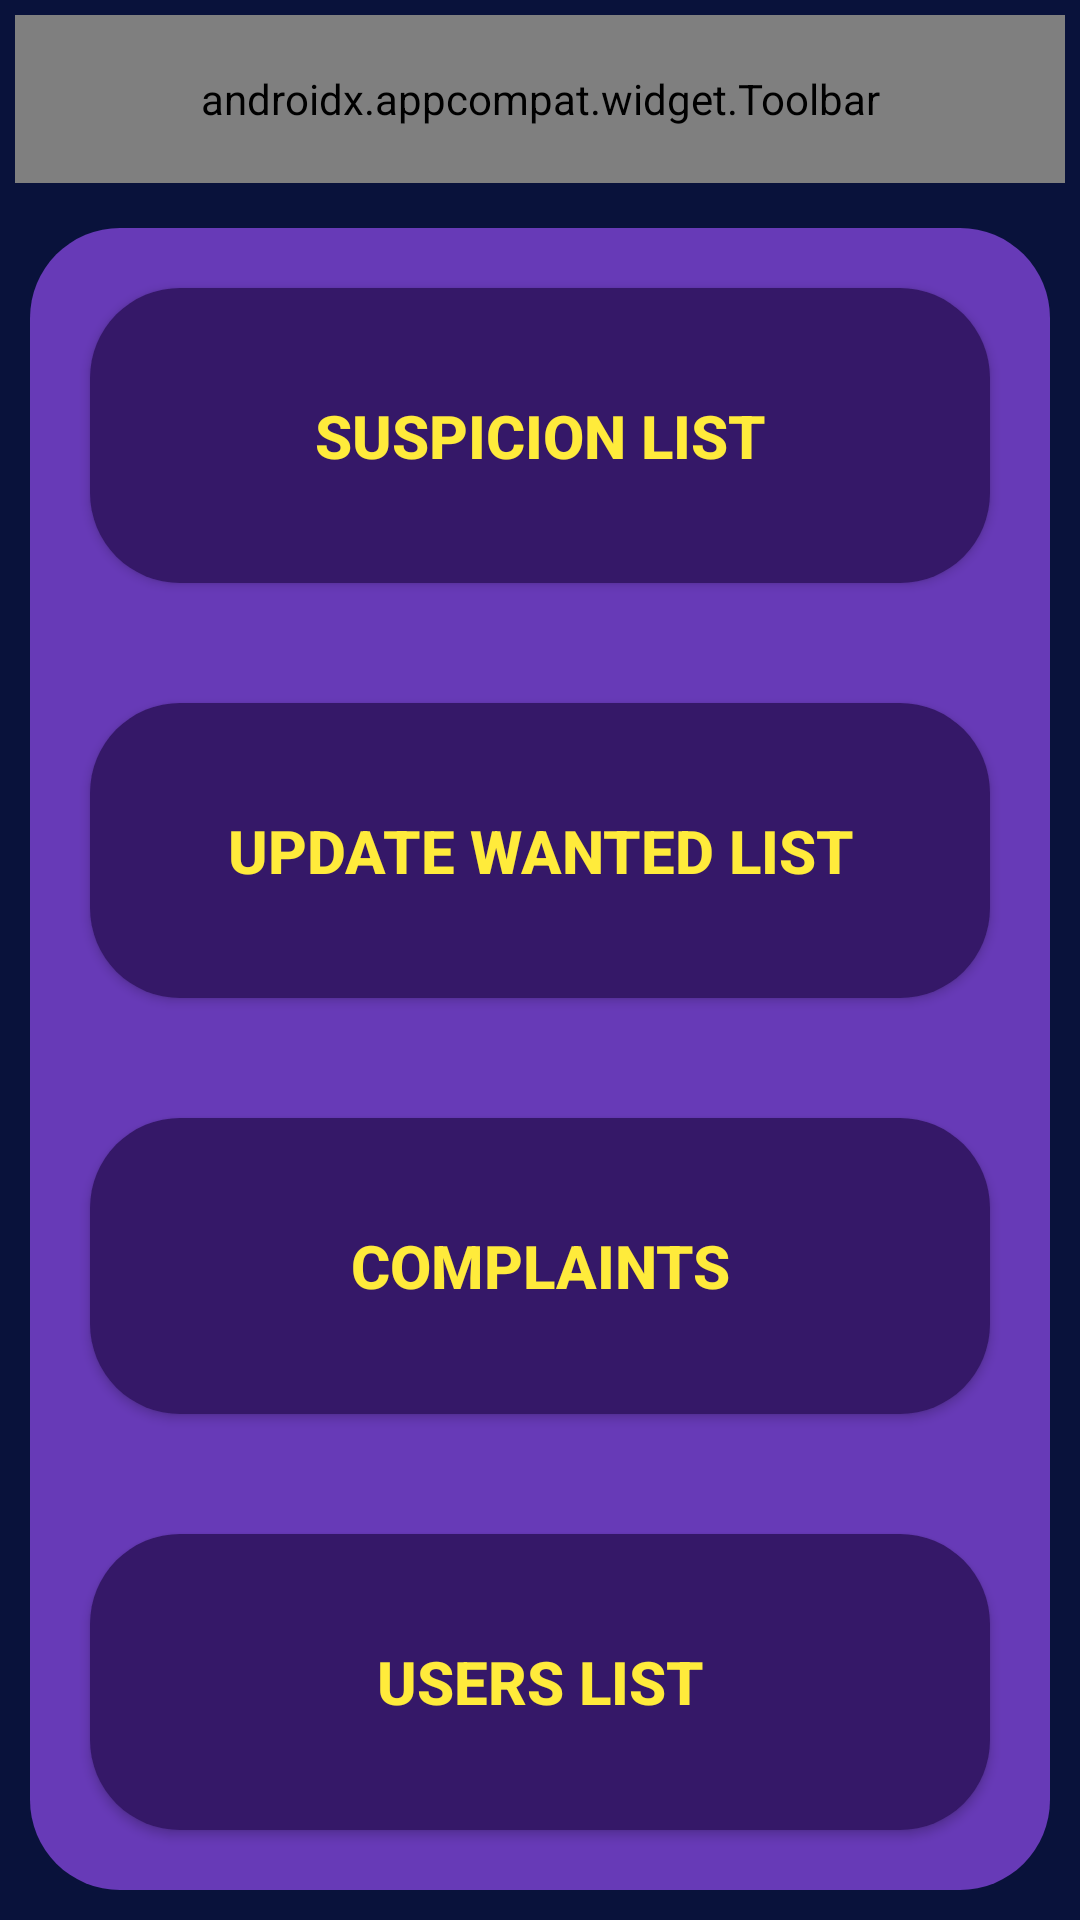

Produce the Android XML layout that renders to this screen, including the resource entries it uses.
<!-- AndroidManifest.xml: activity theme AppTheme.NoActionBar -->
<!-- res/layout/activity_classified.xml -->
<?xml version="1.0" encoding="utf-8"?>
<LinearLayout xmlns:android="http://schemas.android.com/apk/res/android"
    xmlns:tools="http://schemas.android.com/tools"
    android:layout_width="match_parent"
    android:layout_height="match_parent"
    xmlns:app="http://schemas.android.com/apk/res-auto"
    android:background="#09123b"
    android:orientation="vertical"
    tools:context=".ClassifiedActivity">

    <androidx.appcompat.widget.Toolbar
        android:id="@+id/classifiedToolbar"
        android:layout_width="match_parent"
        android:layout_height="?attr/actionBarSize"
        android:padding="5sp"
        android:layout_margin="5sp"
        android:background="@drawable/scrollview_shape"
        app:menu="@menu/main_menu">

        <TextView
            android:layout_width="match_parent"
            android:layout_height="match_parent"
            android:text="@string/app_name"
            android:textColor="#FFC107"
            android:textSize="30sp"
            android:textStyle="bold"
            android:gravity="center"
            android:fontFamily="@font/allerta"/>

    </androidx.appcompat.widget.Toolbar>

    <LinearLayout
        android:layout_width="match_parent"
        android:layout_height="match_parent"
        android:background="@drawable/textview_shape"
        android:layout_margin="10sp"
        android:orientation="vertical">

    <Button
        android:id="@+id/registerSuspicion"
        android:layout_width="match_parent"
        android:layout_height="0dp"
        android:layout_weight="1"
        android:background="@drawable/scrollview_shape"
        android:layout_margin="20sp"
        android:gravity="center"
        android:text="@string/registerSuspicion"
        android:textStyle="bold"
        android:textColor="#FFEB3B"
        android:textSize="20sp"/>

    <Button
        android:id="@+id/registerWantedList"
        android:layout_width="match_parent"
        android:layout_height="0dp"
        android:layout_weight="1"
        android:background="@drawable/scrollview_shape"
        android:layout_margin="20sp"
        android:gravity="center"
        android:text="@string/registerWantedList"
        android:textStyle="bold"
        android:textColor="#FFEB3B"
        android:textSize="20sp"/>

    <Button
        android:id="@+id/registerComplaint"
        android:layout_width="match_parent"
        android:layout_height="0dp"
        android:layout_weight="1"
        android:background="@drawable/scrollview_shape"
        android:layout_margin="20sp"
        android:gravity="center"
        android:text="@string/registerComplaint"
        android:textStyle="bold"
        android:textColor="#FFEB3B"
        android:textSize="20sp"/>

    <Button
        android:id="@+id/registerClient"
        android:layout_width="match_parent"
        android:layout_height="0dp"
        android:layout_weight="1"
        android:background="@drawable/scrollview_shape"
        android:layout_margin="20sp"
        android:gravity="center"
        android:text="@string/registerClients"
        android:textStyle="bold"
        android:textColor="#FFEB3B"
        android:textSize="20sp"/>

    </LinearLayout>
</LinearLayout>
<!-- resources referenced by this layout -->
<resources>
  <!-- drawable scrollview_shape (drawable-v24) -->
  <?xml version="1.0" encoding="utf-8"?>
      <shape xmlns:android="http://schemas.android.com/apk/res/android"
          android:shape="rectangle" android:padding="10dp">
          <solid android:color="#351868"/>
          <corners android:radius="30dp"/>
      </shape>
  <!-- drawable textview_shape (drawable-v24) -->
  <?xml version="1.0" encoding="utf-8"?>
      <shape xmlns:android="http://schemas.android.com/apk/res/android"
          android:shape="rectangle" android:padding="10dp">
          <solid android:color="#673AB7"/>
          <corners android:radius="30dp"/>
      </shape>
  <string name="app_name">Felony Delegate</string>
  <string name="registerClients">Users List</string>
  <string name="registerComplaint">Complaints</string>
  <string name="registerSuspicion">Suspicion List</string>
  <string name="registerWantedList">Update Wanted List</string>
  <style name="AppTheme.NoActionBar">
          <item name="windowActionBar">false</item>
          <item name="windowNoTitle">true</item>
      </style>
</resources>
